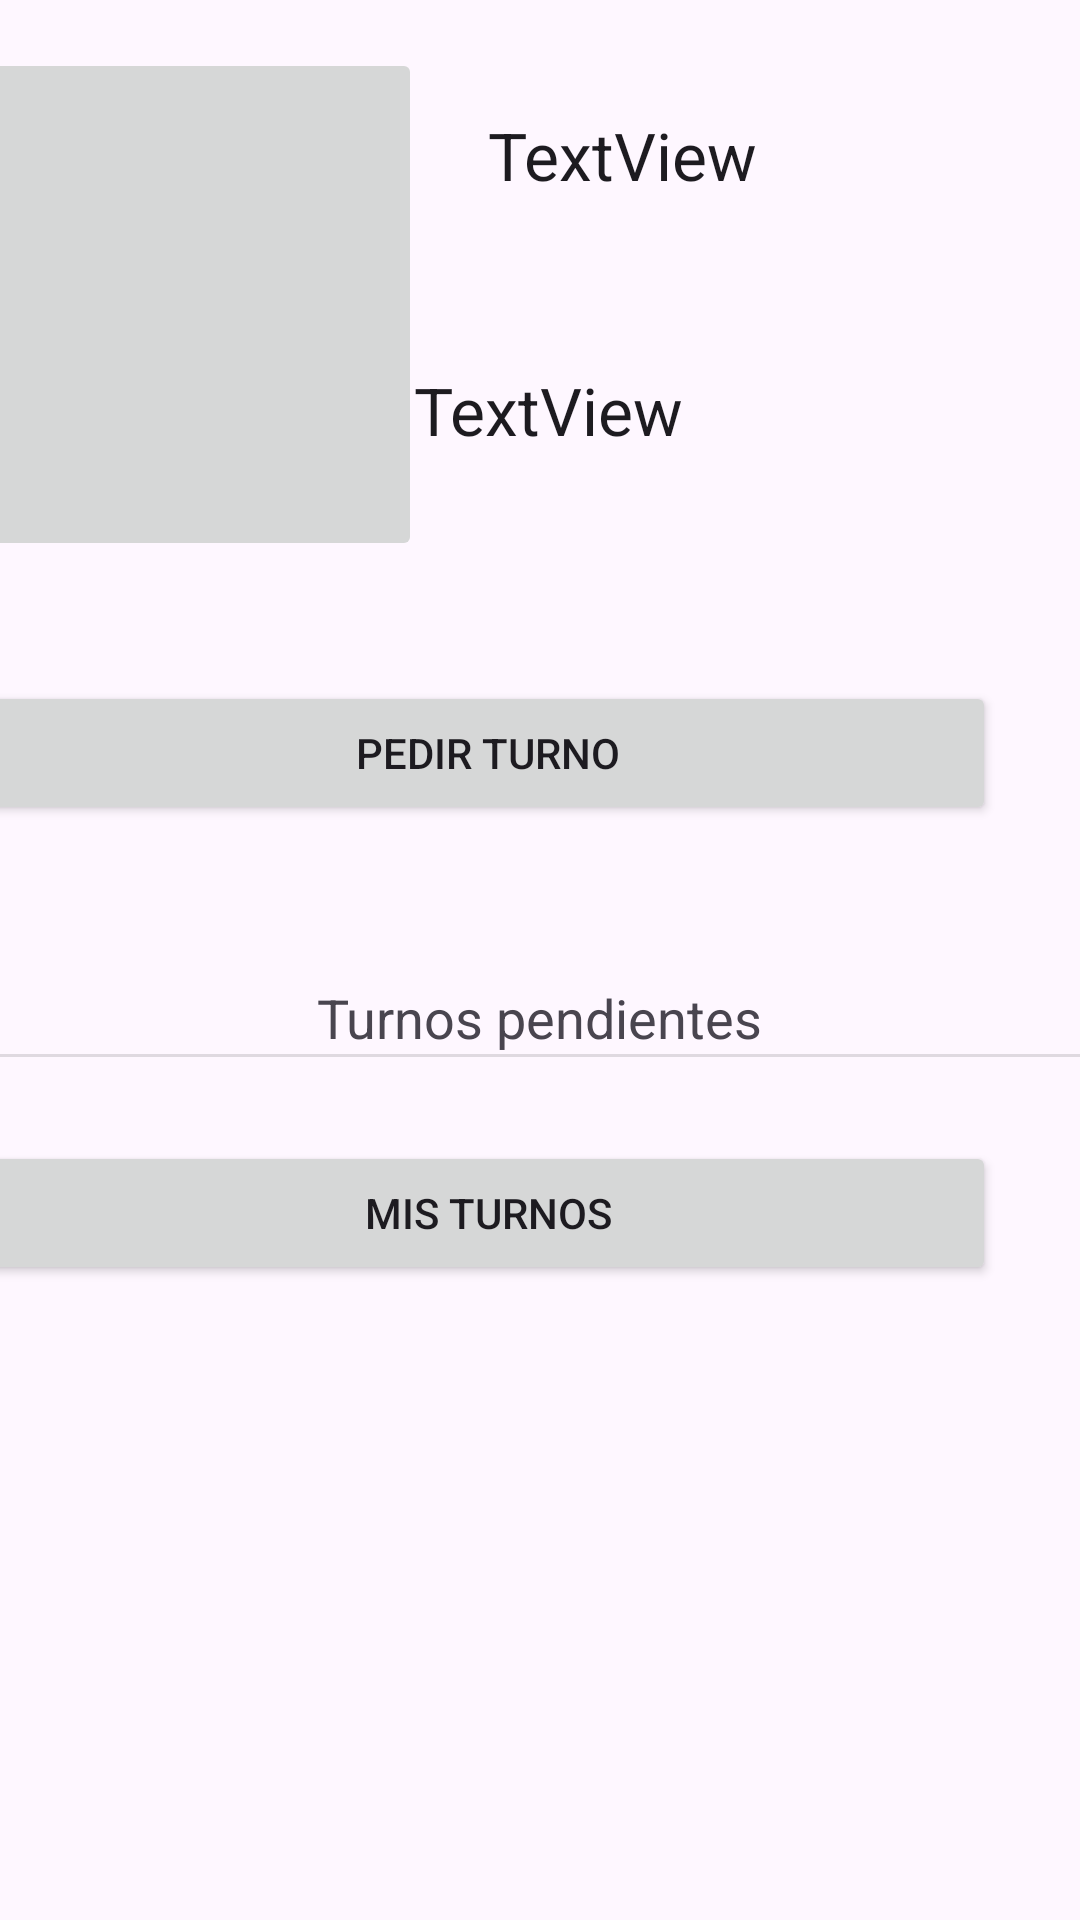

Here is an Android app screen rendered from its layout file. Give the layout XML and the strings, colors and styles it references.
<!-- AndroidManifest.xml: application theme Theme.Turnera -->
<!-- res/layout/activity_home.xml -->
<?xml version="1.0" encoding="utf-8"?>
<androidx.constraintlayout.widget.ConstraintLayout xmlns:android="http://schemas.android.com/apk/res/android"
    xmlns:app="http://schemas.android.com/apk/res-auto"
    xmlns:tools="http://schemas.android.com/tools"
    android:id="@+id/main"
    android:layout_width="match_parent"
    android:layout_height="match_parent"
    tools:context=".HomeActivity">

    <TextView
        android:id="@+id/nombre"
        android:layout_width="204dp"
        android:layout_height="50dp"
        android:layout_marginTop="25dp"
        android:layout_marginEnd="16dp"
        android:layout_marginBottom="23dp"
        android:text="TextView"
        android:textAppearance="@style/TextAppearance.AppCompat.Large"
        app:layout_constraintBottom_toTopOf="@+id/apellido"
        app:layout_constraintEnd_toEndOf="parent"
        app:layout_constraintStart_toEndOf="@+id/avatar"
        app:layout_constraintTop_toTopOf="parent"
        tools:text="@tools:sample/first_names" />

    <TextView
        android:id="@+id/apellido"
        android:layout_width="206dp"
        android:layout_height="45dp"
        android:layout_marginEnd="16dp"
        android:layout_marginBottom="60dp"
        android:text="TextView"
        android:textAppearance="@style/TextAppearance.AppCompat.Large"
        app:layout_constraintBottom_toTopOf="@+id/nuevoturno"
        app:layout_constraintEnd_toEndOf="parent"
        tools:text="@tools:sample/last_names" />

    <Button
        android:id="@+id/nuevoturno"
        android:layout_width="0dp"
        android:layout_height="wrap_content"
        android:layout_marginTop="40dp"
        android:layout_marginEnd="12dp"
        android:text="@string/nuevo"
        app:layout_constraintEnd_toEndOf="@+id/apellido"
        app:layout_constraintHorizontal_bias="0.0"
        app:layout_constraintStart_toStartOf="@+id/avatar"
        app:layout_constraintTop_toBottomOf="@+id/avatar" />

    <TextView
        android:id="@+id/turnos"
        android:layout_width="wrap_content"
        android:layout_height="wrap_content"
        android:layout_marginTop="52dp"
        android:text="@string/turno"
        android:textAppearance="@style/TextAppearance.AppCompat.Medium"
        app:layout_constraintEnd_toEndOf="parent"
        app:layout_constraintStart_toStartOf="parent"
        app:layout_constraintTop_toBottomOf="@+id/nuevoturno" />

    <ImageButton
        android:id="@+id/avatar"
        android:layout_width="147dp"
        android:layout_height="171dp"
        android:layout_marginStart="16dp"
        android:layout_marginTop="16dp"
        android:layout_marginEnd="22dp"
        android:layout_marginBottom="39dp"
        app:layout_constraintBottom_toTopOf="@+id/nuevoturno"
        app:layout_constraintEnd_toStartOf="@+id/nombre"
        app:layout_constraintStart_toStartOf="parent"
        app:layout_constraintTop_toTopOf="parent"
        tools:srcCompat="@tools:sample/avatars" />

    <View
        android:id="@+id/divider8"
        android:layout_width="409dp"
        android:layout_height="1dp"
        android:background="?android:attr/listDivider"
        app:layout_constraintEnd_toEndOf="parent"
        app:layout_constraintStart_toStartOf="parent"
        app:layout_constraintTop_toBottomOf="@+id/turnos"
        tools:ignore="MissingConstraints" />

    <Button
        android:id="@+id/mis_turnos"
        android:layout_width="0dp"
        android:layout_height="wrap_content"
        android:layout_marginTop="28dp"
        android:text="@string/misTurnos"
        app:layout_constraintEnd_toEndOf="@+id/nuevoturno"
        app:layout_constraintHorizontal_bias="1.0"
        app:layout_constraintStart_toStartOf="@+id/nuevoturno"
        app:layout_constraintTop_toBottomOf="@+id/divider8" />

</androidx.constraintlayout.widget.ConstraintLayout>
<!-- resources referenced by this layout -->
<resources>
  <string name="misTurnos">Mis Turnos</string>
  <string name="nuevo">Pedir turno</string>
  <string name="turno">Turnos pendientes</string>
  <style name="Theme.Turnera" parent="Base.Theme.Turnera" />
  <style name="Base.Theme.Turnera" parent="Theme.Material3.DayNight.NoActionBar">
          
          
      </style>
</resources>
